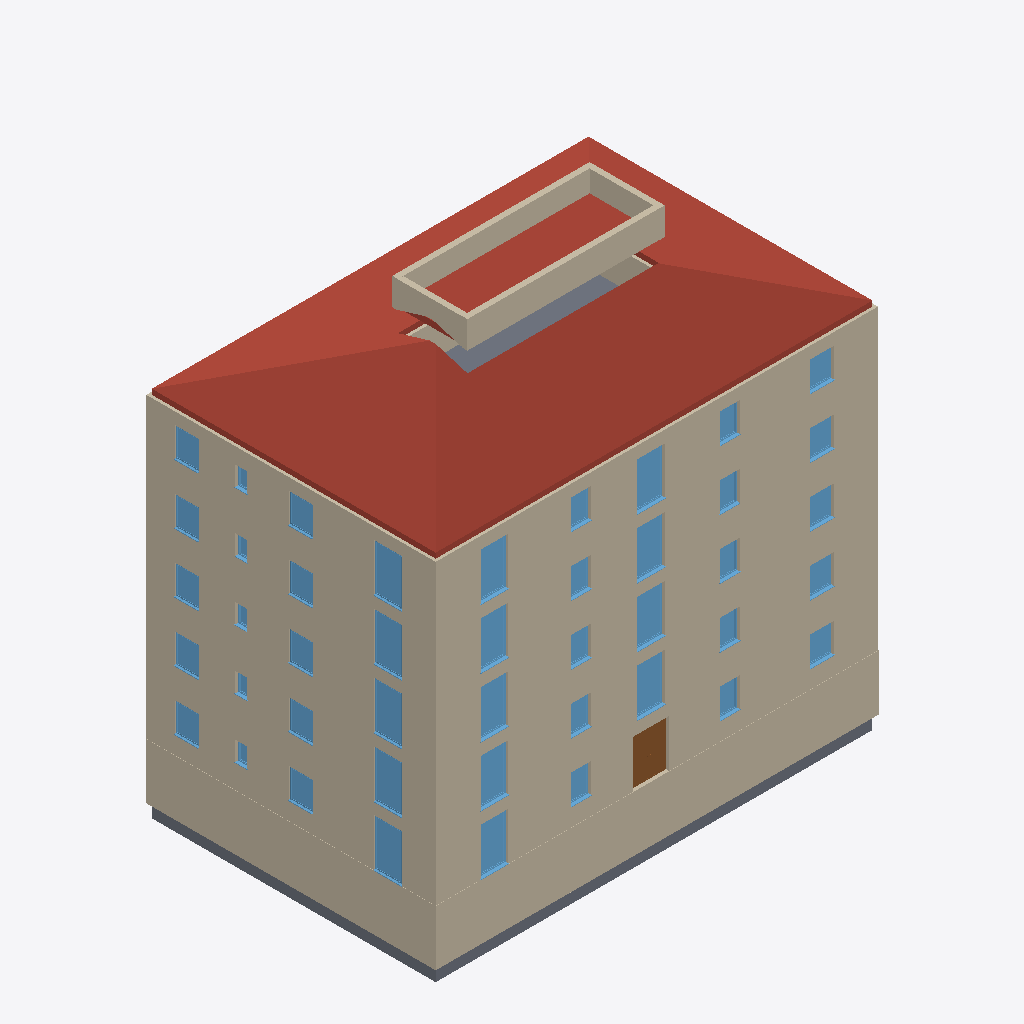
Isometric view of an IFC building model (IFC-SPF (STEP), schema IFC4, length unit millimetre), seen from the south-west, elements coloured by IFC class (only those large enough to see are counted): 81 walls (beige), 44 windows (light blue), 5 roofs (red-brown), 4 slabs (grey), 1 door (brown).
Extent 22.4 m × 14.6 m × 22.9 m (x, y, z). Storeys (8): BuildingStorey_0cm at 0.00 m; BuildingStorey_280cm at 2.80 m; BuildingStorey_580cm at 5.80 m; BuildingStorey_880cm at 8.80 m; BuildingStorey_1180cm at 11.80 m; BuildingStorey_1480cm at 14.80 m; BuildingStorey_1780cm at 17.80 m; BuildingStorey_2080cm at 20.80 m. Elements (667): 334 IfcWall, 138 IfcSlab, 99 IfcWindow, 91 IfcDoor, 5 IfcRoof.

HEADER;
FILE_DESCRIPTION(('ViewDefinition [ReferenceView_V1.2]','RevitIdentifiers [ContentGUID: 7befdc0d-c12b-4e7a-bd64-79d502a1847c, VersionGUID: 3b4bb7a4-d58c-4995-8782-c77a33e86b04, NumberOfSaves: 1]'),'2;1');
FILE_NAME('Residential_1960s.ifc','2026-10-24T21:09:28+01:00',(''),(''),'ODA SDAI 25.12','Autodesk - Revit 26.4.0.32 (ENG) - 26.4.0.32','');
FILE_SCHEMA(('IFC4'));
ENDSEC;
DATA;
#18=IFCPROJECT('1xxzmDmIjEUhraUTNzNdkC',#6,'Project Number',$,$,'Project Name','Project Status',(#13),#111551);
#56=IFCSITE('1xxzmDmIjEUhraUTNzNdkE',#6,'Default',$,$,#55,$,$,.ELEMENT.,(51,30,23,112487),(0,-7,-37,-956022),0.0,$,$);
#22=IFCBUILDING('1xxzmDmIjEUhraUTNzNdkD',#6,'',$,$,#21,$,'',.ELEMENT.,$,$,#19);
#25=IFCBUILDINGSTOREY('3Zu5Bv0LOHrPC10026FoQQ',#6,'BuildingStorey_0cm',$,$,#24,$,'BuildingStorey_0cm',.ELEMENT.,0.0);
#29=IFCBUILDINGSTOREY('0xIxUarOn9bOU2ntepx9_Z',#6,'BuildingStorey_280cm',$,$,#28,$,'BuildingStorey_280cm',.ELEMENT.,2800.0);
#33=IFCBUILDINGSTOREY('0xIxUarOn9bOU2ntepx9_i',#6,'BuildingStorey_580cm',$,$,#32,$,'BuildingStorey_580cm',.ELEMENT.,5800.0);
#37=IFCBUILDINGSTOREY('0xIxUarOn9bOU2ntepx9_j',#6,'BuildingStorey_880cm',$,$,#36,$,'BuildingStorey_880cm',.ELEMENT.,8800.0);
#41=IFCBUILDINGSTOREY('0xIxUarOn9bOU2ntepx9_k',#6,'BuildingStorey_1180cm',$,$,#40,$,'BuildingStorey_1180cm',.ELEMENT.,11800.0);
#45=IFCBUILDINGSTOREY('0xIxUarOn9bOU2ntepx9_l',#6,'BuildingStorey_1480cm',$,$,#44,$,'BuildingStorey_1480cm',.ELEMENT.,14800.000000000002);
#49=IFCBUILDINGSTOREY('0xIxUarOn9bOU2ntepx9_e',#6,'BuildingStorey_1780cm',$,$,#48,$,'BuildingStorey_1780cm',.ELEMENT.,17800.0);
#53=IFCBUILDINGSTOREY('0xIxUarOn9bOU2ntepx9_f',#6,'BuildingStorey_2080cm',$,$,#52,$,'BuildingStorey_2080cm',.ELEMENT.,20800.0);
#85865=IFCROOF('0xIxUarOn9bOU2ntepxMdE',#6,'Basic Roof:TBIM_Clay_Tile_Pitched_Roof_265:328394',$,$,#85809,$,'328394',.NOTDEFINED.);
#85733=IFCROOF('0xIxUarOn9bOU2ntepxMcj',#6,'Basic Roof:TBIM_Clay_Tile_Pitched_Roof_265:328361',$,$,#85650,$,'328361',.NOTDEFINED.);
#42569=IFCWALL('0xIxUarOn9bOU2ntepx9$1',#6,'Basic Wall:TBIM_RC_Retaining_Wall_305:324805',$,$,#42545,#42549,'324805',.NOTDEFINED.);
#85980=IFCROOF('0xIxUarOn9bOU2ntepxMdt',#6,'Basic Roof:TBIM_Clay_Tile_Pitched_Roof_265:328435',$,$,#85923,$,'328435',.NOTDEFINED.);
#86099=IFCROOF('0xIxUarOn9bOU2ntepxMWW',#6,'Basic Roof:TBIM_Clay_Tile_Pitched_Roof_265:328484',$,$,#86038,$,'328484',.NOTDEFINED.);
#85569=IFCROOF('0xIxUarOn9bOU2ntepx9V8',#6,'Basic Roof:TBIM_Turret_Flat_Roof_303:326860',$,$,#85505,$,'326860',.NOTDEFINED.);
#53173=IFCWALL('0xIxUarOn9bOU2ntepx9qx',#6,'Basic Wall:TBIM_Rendered_Turret_Wall_280:325183',$,$,#53138,#53142,'325183',.NOTDEFINED.);
#42642=IFCWALL('0xIxUarOn9bOU2ntepx9$O',#6,'Basic Wall:TBIM_RC_Retaining_Wall_305:324828',$,$,#42618,#42622,'324828',.NOTDEFINED.);
#50817=IFCWALL('0xIxUarOn9bOU2ntepx9q8',#6,'Basic Wall:TBIM_Brick_Cavity_Wall_275:325132',$,$,#50775,#50779,'325132',.NOTDEFINED.);
#43994=IFCWALL('0xIxUarOn9bOU2ntepx9w0',#6,'Basic Wall:TBIM_RC_Retaining_Wall_305:324996',$,$,#43970,#43974,'324996',.NOTDEFINED.);
#51395=IFCWALL('0xIxUarOn9bOU2ntepx9qM',#6,'Basic Wall:TBIM_Brick_Cavity_Wall_275:325138',$,$,#51345,#51349,'325138',.NOTDEFINED.);
#46937=IFCWALL('0xIxUarOn9bOU2ntepx9xW',#6,'Basic Wall:TBIM_Brick_Cavity_Wall_275:325092',$,$,#46895,#46899,'325092',.NOTDEFINED.);
#43234=IFCWALL('0xIxUarOn9bOU2ntepx9vK',#6,'Basic Wall:TBIM_Brick_Cavity_Wall_275:324944',$,$,#43192,#43196,'324944',.NOTDEFINED.);
#48877=IFCWALL('0xIxUarOn9bOU2ntepx9xy',#6,'Basic Wall:TBIM_Brick_Cavity_Wall_275:325112',$,$,#48835,#48839,'325112',.NOTDEFINED.);
#44997=IFCWALL('0xIxUarOn9bOU2ntepx9xK',#6,'Basic Wall:TBIM_Brick_Cavity_Wall_275:325072',$,$,#44955,#44959,'325072',.NOTDEFINED.);
#45575=IFCWALL('0xIxUarOn9bOU2ntepx9xI',#6,'Basic Wall:TBIM_Brick_Cavity_Wall_275:325078',$,$,#45525,#45529,'325078',.NOTDEFINED.);
#47515=IFCWALL('0xIxUarOn9bOU2ntepx9xk',#6,'Basic Wall:TBIM_Brick_Cavity_Wall_275:325098',$,$,#47465,#47469,'325098',.NOTDEFINED.);
#49455=IFCWALL('0xIxUarOn9bOU2ntepx9xw',#6,'Basic Wall:TBIM_Brick_Cavity_Wall_275:325118',$,$,#49405,#49409,'325118',.NOTDEFINED.);
#43848=IFCWALL('0xIxUarOn9bOU2ntepx9ve',#6,'Basic Wall:TBIM_Brick_Cavity_Wall_275:324972',$,$,#43798,#43802,'324972',.NOTDEFINED.);
#71559=IFCSLAB('0xIxUarOn9bOU2ntepx9EA',#6,'Floor:TBIM_RC_Basement_Slab_670:325774',$,$,#71548,#71558,'325774',.FLOOR.);
#52950=IFCWALL('0xIxUarOn9bOU2ntepx9qc',#6,'Basic Wall:TBIM_Rendered_Turret_Wall_280:325154',$,$,#52912,#52916,'325154',.NOTDEFINED.);
#50726=IFCWALL('0xIxUarOn9bOU2ntepx9qF',#6,'Basic Wall:TBIM_Brick_Cavity_Wall_275:325131',$,$,#50676,#50680,'325131',.NOTDEFINED.);
#43103=IFCWALL('0xIxUarOn9bOU2ntepx9uz',#6,'Basic Wall:TBIM_Brick_Cavity_Wall_275:324921',$,$,#43057,#43061,'324921',.NOTDEFINED.);
#48786=IFCWALL('0xIxUarOn9bOU2ntepx9xp',#6,'Basic Wall:TBIM_Brick_Cavity_Wall_275:325111',$,$,#48736,#48740,'325111',.NOTDEFINED.);
#46846=IFCWALL('0xIxUarOn9bOU2ntepx9xd',#6,'Basic Wall:TBIM_Brick_Cavity_Wall_275:325091',$,$,#46796,#46800,'325091',.NOTDEFINED.);
#44906=IFCWALL('0xIxUarOn9bOU2ntepx9xB',#6,'Basic Wall:TBIM_Brick_Cavity_Wall_275:325071',$,$,#44856,#44860,'325071',.NOTDEFINED.);
#51197=IFCWALL('0xIxUarOn9bOU2ntepx9qK',#6,'Basic Wall:TBIM_Brick_Cavity_Wall_275:325136',$,$,#51147,#51151,'325136',.NOTDEFINED.);
#50908=IFCWALL('0xIxUarOn9bOU2ntepx9q9',#6,'Basic Wall:TBIM_Brick_Cavity_Wall_275:325133',$,$,#50866,#50870,'325133',.NOTDEFINED.);
#43650=IFCWALL('0xIxUarOn9bOU2ntepx9vk',#6,'Basic Wall:TBIM_Brick_Cavity_Wall_275:324970',$,$,#43600,#43604,'324970',.NOTDEFINED.);
#49257=IFCWALL('0xIxUarOn9bOU2ntepx9xu',#6,'Basic Wall:TBIM_Brick_Cavity_Wall_275:325116',$,$,#49207,#49211,'325116',.NOTDEFINED.);
#45377=IFCWALL('0xIxUarOn9bOU2ntepx9xG',#6,'Basic Wall:TBIM_Brick_Cavity_Wall_275:325076',$,$,#45327,#45331,'325076',.NOTDEFINED.);
#47317=IFCWALL('0xIxUarOn9bOU2ntepx9xi',#6,'Basic Wall:TBIM_Brick_Cavity_Wall_275:325096',$,$,#47267,#47271,'325096',.NOTDEFINED.);
#45088=IFCWALL('0xIxUarOn9bOU2ntepx9xL',#6,'Basic Wall:TBIM_Brick_Cavity_Wall_275:325073',$,$,#45046,#45050,'325073',.NOTDEFINED.);
#47028=IFCWALL('0xIxUarOn9bOU2ntepx9xX',#6,'Basic Wall:TBIM_Brick_Cavity_Wall_275:325093',$,$,#46986,#46990,'325093',.NOTDEFINED.);
#48968=IFCWALL('0xIxUarOn9bOU2ntepx9xz',#6,'Basic Wall:TBIM_Brick_Cavity_Wall_275:325113',$,$,#48926,#48930,'325113',.NOTDEFINED.);
#43325=IFCWALL('0xIxUarOn9bOU2ntepx9vL',#6,'Basic Wall:TBIM_Brick_Cavity_Wall_275:324945',$,$,#43283,#43287,'324945',.NOTDEFINED.);
#42715=IFCWALL('0xIxUarOn9bOU2ntepx9$t',#6,'Basic Wall:TBIM_RC_Retaining_Wall_305:324851',$,$,#42691,#42695,'324851',.NOTDEFINED.);
#52665=IFCWALL('0xIxUarOn9bOU2ntepx9qR',#6,'Basic Wall:TBIM_Brick_Cavity_Wall_275:325151',$,$,#52615,#52619,'325151',.NOTDEFINED.);
#45773=IFCWALL('0xIxUarOn9bOU2ntepx9xS',#6,'Basic Wall:TBIM_Brick_Cavity_Wall_275:325080',$,$,#45723,#45727,'325080',.NOTDEFINED.);
#49653=IFCWALL('0xIxUarOn9bOU2ntepx9q4',#6,'Basic Wall:TBIM_Brick_Cavity_Wall_275:325120',$,$,#49603,#49607,'325120',.NOTDEFINED.);
#47713=IFCWALL('0xIxUarOn9bOU2ntepx9xe',#6,'Basic Wall:TBIM_Brick_Cavity_Wall_275:325100',$,$,#47663,#47667,'325100',.NOTDEFINED.);
#51593=IFCWALL('0xIxUarOn9bOU2ntepx9qG',#6,'Basic Wall:TBIM_Brick_Cavity_Wall_275:325140',$,$,#51543,#51547,'325140',.NOTDEFINED.);
#50999=IFCWALL('0xIxUarOn9bOU2ntepx9qA',#6,'Basic Wall:TBIM_Brick_Cavity_Wall_275:325134',$,$,#50957,#50961,'325134',.NOTDEFINED.);
#45179=IFCWALL('0xIxUarOn9bOU2ntepx9xM',#6,'Basic Wall:TBIM_Brick_Cavity_Wall_275:325074',$,$,#45137,#45141,'325074',.NOTDEFINED.);
#47119=IFCWALL('0xIxUarOn9bOU2ntepx9xY',#6,'Basic Wall:TBIM_Brick_Cavity_Wall_275:325094',$,$,#47077,#47081,'325094',.NOTDEFINED.);
#49059=IFCWALL('0xIxUarOn9bOU2ntepx9x_',#6,'Basic Wall:TBIM_Brick_Cavity_Wall_275:325114',$,$,#49017,#49021,'325114',.NOTDEFINED.);
#50428=IFCWALL('0xIxUarOn9bOU2ntepx9qC',#6,'Basic Wall:TBIM_Brick_Cavity_Wall_275:325128',$,$,#50378,#50382,'325128',.NOTDEFINED.);
#48488=IFCWALL('0xIxUarOn9bOU2ntepx9xm',#6,'Basic Wall:TBIM_Brick_Cavity_Wall_275:325108',$,$,#48438,#48442,'325108',.NOTDEFINED.);
#44608=IFCWALL('0xIxUarOn9bOU2ntepx9x8',#6,'Basic Wall:TBIM_Brick_Cavity_Wall_275:325068',$,$,#44558,#44562,'325068',.NOTDEFINED.);
#46548=IFCWALL('0xIxUarOn9bOU2ntepx9xa',#6,'Basic Wall:TBIM_Brick_Cavity_Wall_275:325088',$,$,#46498,#46502,'325088',.NOTDEFINED.);
#42971=IFCWALL('0xIxUarOn9bOU2ntepx9uy',#6,'Basic Wall:TBIM_Brick_Cavity_Wall_275:324920',$,$,#42909,#42913,'324920',.NOTDEFINED.);
#84587=IFCSLAB('0xIxUarOn9bOU2ntepx9T_',#6,'Floor:TBIM_Clay_Concrete_Floor_315:326778',$,$,#84576,#84586,'326778',.FLOOR.);
#43416=IFCWALL('0xIxUarOn9bOU2ntepx9vM',#6,'Basic Wall:TBIM_Brick_Cavity_Wall_275:324946',$,$,#43374,#43378,'324946',.NOTDEFINED.);
#51890=IFCWALL('0xIxUarOn9bOU2ntepx9qJ',#6,'Basic Wall:TBIM_Brick_Cavity_Wall_275:325143',$,$,#51840,#51844,'325143',.NOTDEFINED.);
#49950=IFCWALL('0xIxUarOn9bOU2ntepx9q7',#6,'Basic Wall:TBIM_Brick_Cavity_Wall_275:325123',$,$,#49900,#49904,'325123',.NOTDEFINED.);
#48010=IFCWALL('0xIxUarOn9bOU2ntepx9xh',#6,'Basic Wall:TBIM_Brick_Cavity_Wall_275:325103',$,$,#47960,#47964,'325103',.NOTDEFINED.);
#44093=IFCWALL('0xIxUarOn9bOU2ntepx9wV',#6,'Basic Wall:TBIM_Brick_Cavity_Wall_275:325019',$,$,#44043,#44047,'325019',.NOTDEFINED.);
#46070=IFCWALL('0xIxUarOn9bOU2ntepx9xV',#6,'Basic Wall:TBIM_Brick_Cavity_Wall_275:325083',$,$,#46020,#46024,'325083',.NOTDEFINED.);
#53282=IFCWALL('0xIxUarOn9bOU2ntepx9rV',#6,'Basic Wall:TBIM_Rendered_Turret_Wall_280:325211',$,$,#53247,#53251,'325211',.NOTDEFINED.);
#53089=IFCWALL('0xIxUarOn9bOU2ntepx9qw',#6,'Basic Wall:TBIM_Rendered_Turret_Wall_280:325182',$,$,#53056,#53060,'325182',.NOTDEFINED.);
#95986=IFCDOOR('0xIxUarOn9bOU2ntepxMvO',#6,'Doors_ExtDbl_Flush:TBIM_Anodized_Aluminium_Glazed_Door_180x240:329052',$,$,#107850,#95982,'329052',2400.0,1799.999999999998,.DOOR.,$,$);
#96578=IFCWINDOW('0xIxUarOn9bOU2ntepxMvY',#6,'Windows_Sgl_Plain:TBIM_Anodized_Aluminium_French_Window_140x240:329062',$,$,#107829,#96574,'329062',2400.000000000001,1400.0,.WINDOW.,.NOTDEFINED.,$);
#97219=IFCWINDOW('0xIxUarOn9bOU2ntepxMvn',#6,'Windows_Sgl_Plain:TBIM_Anodized_Aluminium_French_Window_140x240:329077',$,$,#108150,#97215,'329077',2400.0,1400.0,.WINDOW.,.NOTDEFINED.,$);
#98074=IFCWINDOW('0xIxUarOn9bOU2ntepxMwD',#6,'Windows_Sgl_Plain:TBIM_Anodized_Aluminium_French_Window_140x240:329097',$,$,#108550,#98070,'329097',2400.0,1400.0,.WINDOW.,.NOTDEFINED.,$);
#99784=IFCWINDOW('0xIxUarOn9bOU2ntepxMwr',#6,'Windows_Sgl_Plain:TBIM_Anodized_Aluminium_French_Window_140x240:329137',$,$,#109350,#99780,'329137',2400.0,1400.0,.WINDOW.,.NOTDEFINED.,$);
#98929=IFCWINDOW('0xIxUarOn9bOU2ntepxMwP',#6,'Windows_Sgl_Plain:TBIM_Anodized_Aluminium_French_Window_140x240:329117',$,$,#108950,#98925,'329117',2400.0,1400.0,.WINDOW.,.NOTDEFINED.,$);
#99570=IFCWINDOW('0xIxUarOn9bOU2ntepxMwe',#6,'Windows_Sgl_Plain:TBIM_Anodized_Aluminium_French_Window_140x240:329132',$,$,#109370,#99566,'329132',2400.0,1400.0000000000023,.WINDOW.,.NOTDEFINED.,$);
#97005=IFCWINDOW('0xIxUarOn9bOU2ntepxMvq',#6,'Windows_Sgl_Plain:TBIM_Anodized_Aluminium_French_Window_140x240:329072',$,$,#108170,#97001,'329072',2400.0,1400.0000000000023,.WINDOW.,.NOTDEFINED.,$);
#97860=IFCWINDOW('0xIxUarOn9bOU2ntepxMw0',#6,'Windows_Sgl_Plain:TBIM_Anodized_Aluminium_French_Window_140x240:329092',$,$,#108570,#97856,'329092',2400.0,1400.0000000000023,.WINDOW.,.NOTDEFINED.,$);
#98715=IFCWINDOW('0xIxUarOn9bOU2ntepxMwS',#6,'Windows_Sgl_Plain:TBIM_Anodized_Aluminium_French_Window_140x240:329112',$,$,#108970,#98711,'329112',2400.0,1400.0000000000023,.WINDOW.,.NOTDEFINED.,$);
#97261=IFCWINDOW('0xIxUarOn9bOU2ntepxMvo',#6,'Windows_Sgl_Plain:TBIM_Anodized_Aluminium_French_Window_140x240:329078',$,$,#108130,#97257,'329078',2400.0,1400.0,.WINDOW.,.NOTDEFINED.,$);
#98971=IFCWINDOW('0xIxUarOn9bOU2ntepxMwQ',#6,'Windows_Sgl_Plain:TBIM_Anodized_Aluminium_French_Window_140x240:329118',$,$,#108930,#98967,'329118',2400.0,1400.0,.WINDOW.,.NOTDEFINED.,$);
#99826=IFCWINDOW('0xIxUarOn9bOU2ntepxMws',#6,'Windows_Sgl_Plain:TBIM_Anodized_Aluminium_French_Window_140x240:329138',$,$,#109330,#99822,'329138',2400.0,1400.0,.WINDOW.,.NOTDEFINED.,$);
#96497=IFCWINDOW('0xIxUarOn9bOU2ntepxMvX',#6,'Windows_Sgl_Plain:TBIM_Anodized_Aluminium_French_Window_140x240:329061',$,$,#107809,#96493,'329061',2400.000000000001,1400.0,.WINDOW.,.NOTDEFINED.,$);
#98116=IFCWINDOW('0xIxUarOn9bOU2ntepxMwE',#6,'Windows_Sgl_Plain:TBIM_Anodized_Aluminium_French_Window_140x240:329098',$,$,#108530,#98112,'329098',2400.0,1400.0,.WINDOW.,.NOTDEFINED.,$);
#72052=IFCSLAB('0xIxUarOn9bOU2ntepx9Ef',#6,'Floor:TBIM_RC_Basement_Slab_670:325805',$,$,#72041,#72051,'325805',.FLOOR.);
#71726=IFCSLAB('0xIxUarOn9bOU2ntepx9EJ',#6,'Floor:TBIM_RC_Basement_Slab_670:325783',$,$,#71715,#71725,'325783',.FLOOR.);
#96833=IFCWINDOW('0xIxUarOn9bOU2ntepxMve',#6,'Windows_Sgl_Plain:TBIM_Anodized_Aluminium_Window_120x150:329068',$,$,#108110,#96829,'329068',1500.0000000000023,1200.0,.WINDOW.,.NOTDEFINED.,$);
#98158=IFCWINDOW('0xIxUarOn9bOU2ntepxMwF',#6,'Windows_Sgl_Plain:TBIM_Anodized_Aluminium_Window_120x150:329099',$,$,#108690,#98154,'329099',1500.0000000000023,1200.0,.WINDOW.,.NOTDEFINED.,$);
#97346=IFCWINDOW('0xIxUarOn9bOU2ntepxMvy',#6,'Windows_Sgl_Plain:TBIM_Anodized_Aluminium_Window_120x150:329080',$,$,#108290,#97342,'329080',1500.0000000000011,1200.0,.WINDOW.,.NOTDEFINED.,$);
#97688=IFCWINDOW('0xIxUarOn9bOU2ntepxMw4',#6,'Windows_Sgl_Plain:TBIM_Anodized_Aluminium_Window_120x150:329088',$,$,#108510,#97684,'329088',1500.0000000000011,1200.0,.WINDOW.,.NOTDEFINED.,$);
#99398=IFCWINDOW('0xIxUarOn9bOU2ntepxMwi',#6,'Windows_Sgl_Plain:TBIM_Anodized_Aluminium_Window_120x150:329128',$,$,#109310,#99394,'329128',1500.0000000000011,1200.0,.WINDOW.,.NOTDEFINED.,$);
#99911=IFCWINDOW('0xIxUarOn9bOU2ntepxMwm',#6,'Windows_Sgl_Plain:TBIM_Anodized_Aluminium_Window_120x150:329140',$,$,#109490,#99907,'329140',1500.0000000000011,1200.0,.WINDOW.,.NOTDEFINED.,$);
#95040=IFCWINDOW('0xIxUarOn9bOU2ntepxMvI',#6,'Windows_Sgl_Plain:TBIM_Anodized_Aluminium_Window_120x150:329046',$,$,#107789,#95036,'329046',1500.0000000000011,1200.0,.WINDOW.,.NOTDEFINED.,$);
#98543=IFCWINDOW('0xIxUarOn9bOU2ntepxMwG',#6,'Windows_Sgl_Plain:TBIM_Anodized_Aluminium_Window_120x150:329108',$,$,#108910,#98539,'329108',1500.0000000000011,1200.0,.WINDOW.,.NOTDEFINED.,$);
#99056=IFCWINDOW('0xIxUarOn9bOU2ntepxMwa',#6,'Windows_Sgl_Plain:TBIM_Anodized_Aluminium_Window_120x150:329120',$,$,#109090,#99052,'329120',1500.0000000000011,1200.0,.WINDOW.,.NOTDEFINED.,$);
#100382=IFCWINDOW('0xIxUarOn9bOU2ntepxMwx',#6,'Windows_Sgl_Plain:TBIM_Anodized_Aluminium_Window_120x150:329151',$,$,#109710,#100378,'329151',1500.0000000000011,1200.0,.WINDOW.,.NOTDEFINED.,$);
#70982=IFCWALL('0xIxUarOn9bOU2ntepx9Cm',#6,'Basic Wall:TBIM_Solid_Brick_Stairwell_Wall_280:325684',$,$,#70949,#70953,'325684',.NOTDEFINED.);
#96304=IFCWINDOW('0xIxUarOn9bOU2ntepxMvb',#6,'Windows_Sgl_Plain:TBIM_Anodized_Aluminium_Window_120x150:329057',$,$,#107930,#96300,'329057',1500.0000000000011,1200.0000000000043,.WINDOW.,.NOTDEFINED.,$);
#98800=IFCWINDOW('0xIxUarOn9bOU2ntepxMwU',#6,'Windows_Sgl_Plain:TBIM_Anodized_Aluminium_Window_120x150:329114',$,$,#109050,#98796,'329114',1500.0000000000011,1200.0000000000043,.WINDOW.,.NOTDEFINED.,$);
#99655=IFCWINDOW('0xIxUarOn9bOU2ntepxMwg',#6,'Windows_Sgl_Plain:TBIM_Anodized_Aluminium_Window_120x150:329134',$,$,#109450,#99651,'329134',1500.0000000000011,1200.0000000000043,.WINDOW.,.NOTDEFINED.,$);
#97090=IFCWINDOW('0xIxUarOn9bOU2ntepxMvs',#6,'Windows_Sgl_Plain:TBIM_Anodized_Aluminium_Window_120x150:329074',$,$,#108250,#97086,'329074',1500.0000000000023,1200.0000000000043,.WINDOW.,.NOTDEFINED.,$);
#97945=IFCWINDOW('0xIxUarOn9bOU2ntepxMw2',#6,'Windows_Sgl_Plain:TBIM_Anodized_Aluminium_Window_120x150:329094',$,$,#108650,#97941,'329094',1500.0000000000011,1200.0000000000043,.WINDOW.,.NOTDEFINED.,$);
#95236=IFCWINDOW('0xIxUarOn9bOU2ntepxMvT',#6,'Windows_Sgl_Plain:TBIM_Anodized_Aluminium_Window_100x150:329049',$,$,#107769,#95232,'329049',1500.0000000000011,1000.0000000000011,.WINDOW.,.NOTDEFINED.,$);
#96962=IFCWINDOW('0xIxUarOn9bOU2ntepxMvh',#6,'Windows_Sgl_Plain:TBIM_Anodized_Aluminium_Window_100x150:329071',$,$,#108050,#96958,'329071',1500.0000000000023,1000.0000000000011,.WINDOW.,.NOTDEFINED.,$);
#97817=IFCWINDOW('0xIxUarOn9bOU2ntepxMw7',#6,'Windows_Sgl_Plain:TBIM_Anodized_Aluminium_Window_100x150:329091',$,$,#108450,#97813,'329091',1500.0000000000011,1000.0000000000011,.WINDOW.,.NOTDEFINED.,$);
#98672=IFCWINDOW('0xIxUarOn9bOU2ntepxMwJ',#6,'Windows_Sgl_Plain:TBIM_Anodized_Aluminium_Window_100x150:329111',$,$,#108850,#98668,'329111',1500.0000000000011,1000.0000000000011,.WINDOW.,.NOTDEFINED.,$);
#97176=IFCWINDOW('0xIxUarOn9bOU2ntepxMvm',#6,'Windows_Sgl_Plain:TBIM_Anodized_Aluminium_Window_100x150:329076',$,$,#108210,#97172,'329076',1500.0000000000023,1000.0000000000001,.WINDOW.,.NOTDEFINED.,$);
#98031=IFCWINDOW('0xIxUarOn9bOU2ntepxMwC',#6,'Windows_Sgl_Plain:TBIM_Anodized_Aluminium_Window_100x150:329096',$,$,#108610,#98027,'329096',1500.0000000000011,1000.0000000000001,.WINDOW.,.NOTDEFINED.,$);
#99527=IFCWINDOW('0xIxUarOn9bOU2ntepxMwl',#6,'Windows_Sgl_Plain:TBIM_Anodized_Aluminium_Window_100x150:329131',$,$,#109250,#99523,'329131',1500.0000000000011,1000.0000000000011,.WINDOW.,.NOTDEFINED.,$);
#96347=IFCWINDOW('0xIxUarOn9bOU2ntepxMvc',#6,'Windows_Sgl_Plain:TBIM_Anodized_Aluminium_Window_100x150:329058',$,$,#107890,#96343,'329058',1500.0000000000011,1000.0000000000001,.WINDOW.,.NOTDEFINED.,$);
#98886=IFCWINDOW('0xIxUarOn9bOU2ntepxMwO',#6,'Windows_Sgl_Plain:TBIM_Anodized_Aluminium_Window_100x150:329116',$,$,#109010,#98882,'329116',1500.0000000000011,1000.0000000000001,.WINDOW.,.NOTDEFINED.,$);
#99741=IFCWINDOW('0xIxUarOn9bOU2ntepxMwq',#6,'Windows_Sgl_Plain:TBIM_Anodized_Aluminium_Window_100x150:329136',$,$,#109410,#99737,'329136',1500.0000000000011,1000.0000000000001,.WINDOW.,.NOTDEFINED.,$);
#70899=IFCWALL('0xIxUarOn9bOU2ntepx9CS',#6,'Basic Wall:TBIM_Solid_Brick_Stairwell_Wall_280:325656',$,$,#70866,#70870,'325656',.NOTDEFINED.);
#52566=IFCWALL('0xIxUarOn9bOU2ntepx9qQ',#6,'Basic Wall:TBIM_Brick_Cavity_Wall_275:325150',$,$,#52516,#52520,'325150',.NOTDEFINED.);
#47614=IFCWALL('0xIxUarOn9bOU2ntepx9xl',#6,'Basic Wall:TBIM_Brick_Cavity_Wall_275:325099',$,$,#47564,#47568,'325099',.NOTDEFINED.);
ENDSEC;
